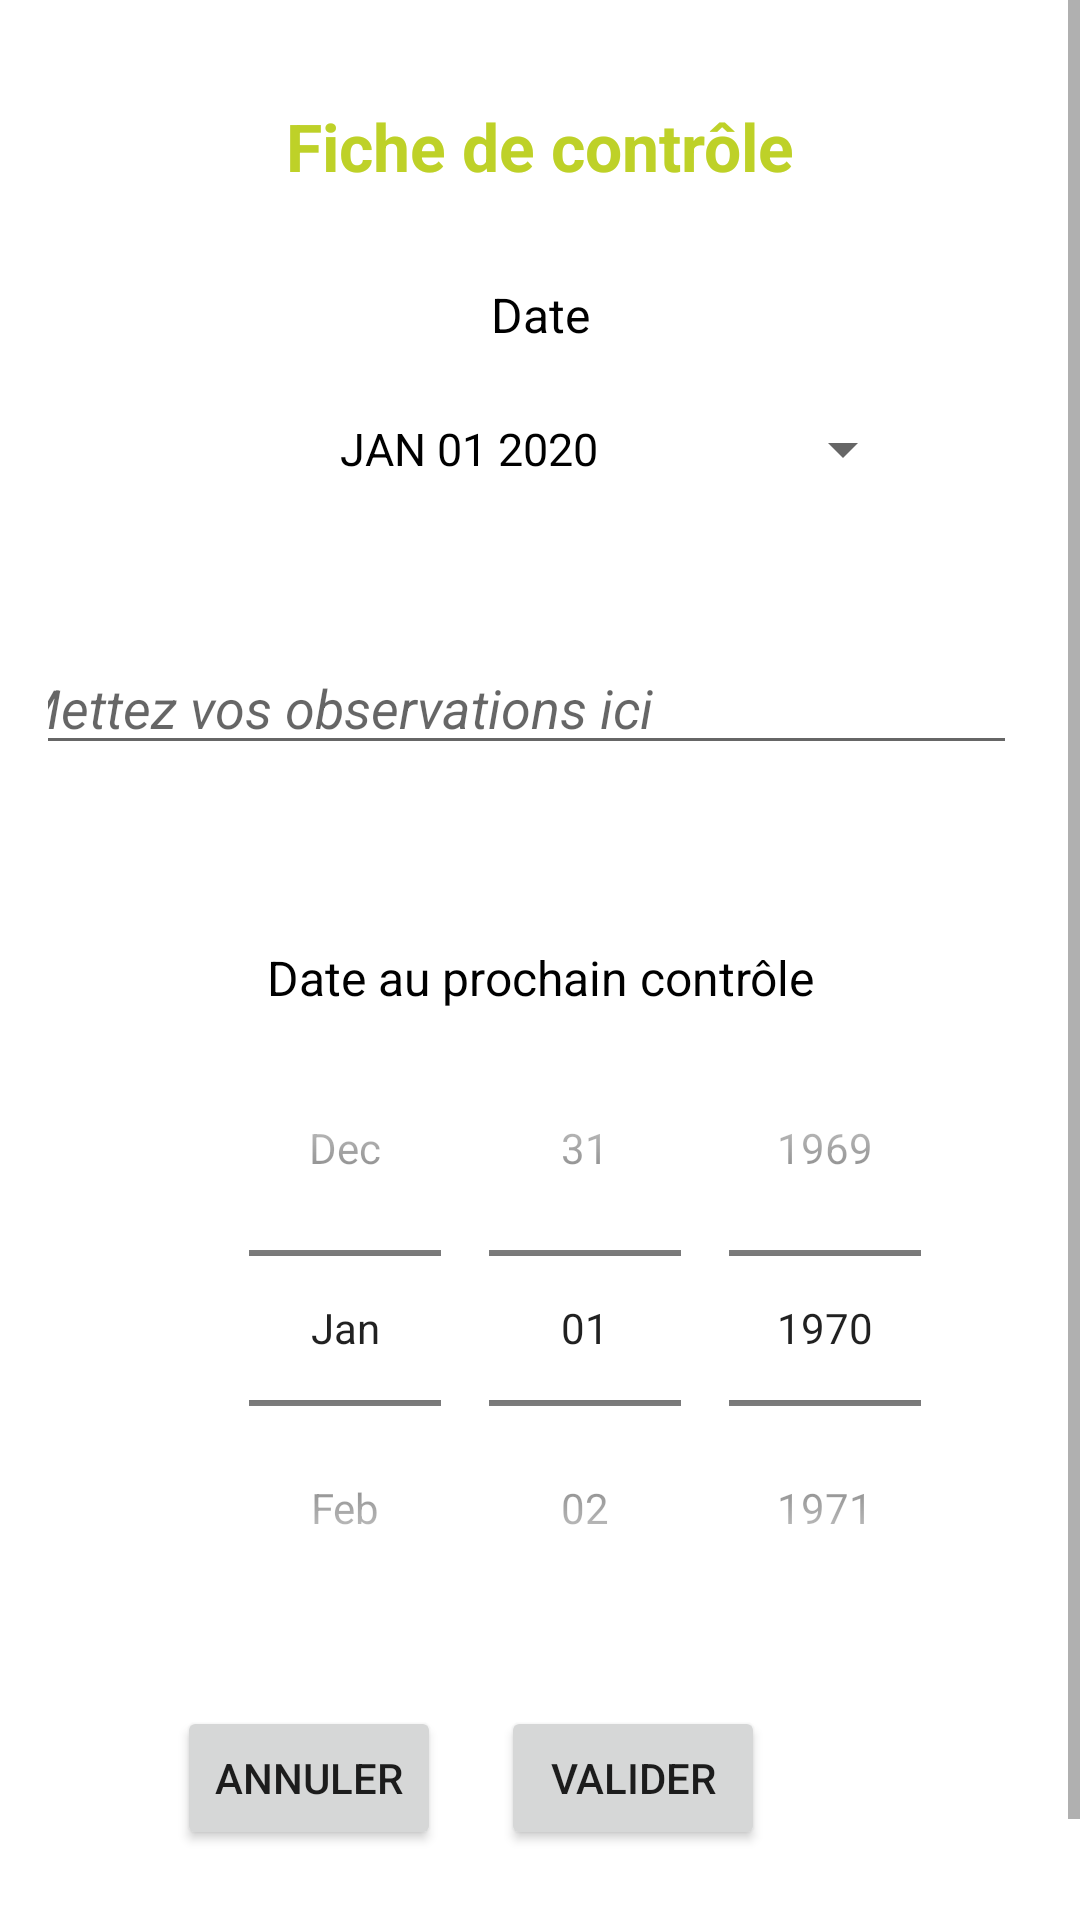

Reconstruct the res/layout file that produces this screen, plus the resources it refers to.
<!-- AndroidManifest.xml: application theme Theme.App_epi2 -->
<!-- res/layout/activity_fdc_creer.xml -->
<?xml version="1.0" encoding="utf-8"?>
<ScrollView xmlns:android="http://schemas.android.com/apk/res/android"
    xmlns:app="http://schemas.android.com/apk/res-auto"
    xmlns:tools="http://schemas.android.com/tools"
    android:layout_width="match_parent"
    android:layout_height="match_parent"
    tools:context=".FDC_Creer">

    <LinearLayout
        android:layout_width="match_parent"
        android:layout_height="match_parent"
        android:layout_marginTop="24dp"
        android:layout_marginStart="16dp"
        android:layout_marginEnd="16dp"
        android:orientation="vertical">

    <LinearLayout
        android:layout_width="358dp"
        android:layout_height="wrap_content"
        android:layout_gravity="center"
        android:layout_marginTop="10dp"
        android:orientation="vertical">
        <TextView
            android:layout_width="match_parent"
            android:layout_height="30dp"
            android:text="Fiche de contrôle"
            android:textAlignment="center"
            android:textSize="22sp"
            android:textColor="@color/speleo_vert"
            android:textStyle="bold"/>

        <TextView
            android:text="@string/date"
            android:layout_width="match_parent"
            android:layout_height="match_parent"
            android:textAlignment="center"
            android:textSize="16sp"
            android:layout_marginTop="30dp"
            android:textColor="@color/black"/>
        <Button
            android:id="@+id/datePickerButton"
            style="?android:spinnerStyle"
            android:layout_width="250dp"
            android:layout_height="wrap_content"
            android:layout_marginTop="10dp"
            android:layout_gravity="center"
            android:onClick="openDatePicker"
            android:text="JAN 01 2020"
            android:textColor="@color/black"
            android:textSize="15sp"
            android:textAlignment="center"
            app:layout_constraintLeft_toLeftOf="parent"
            app:layout_constraintRight_toRightOf="parent"
            app:layout_constraintTop_toBottomOf="@+id/textView" />
    </LinearLayout>
        <LinearLayout
            android:layout_width="358dp"
            android:layout_height="wrap_content"
            android:layout_gravity="center"
            android:layout_marginTop="10dp"
            android:orientation="vertical">

            <EditText
                android:id="@+id/inputObservation"
                android:layout_width="match_parent"
                android:layout_height="match_parent"
                android:layout_marginTop="30dp"
                android:layout_marginEnd="20dp"
                android:hint="Mettez vos observations ici"
                android:textStyle="italic"
                tools:ignore="TouchTargetSizeCheck" />
        </LinearLayout>
        <LinearLayout
            android:layout_width="362dp"
            android:layout_height="wrap_content"
            android:layout_gravity="center"
            android:layout_marginTop="10dp"
            android:orientation="vertical">

            <TextView
                android:layout_width="match_parent"
                android:layout_height="match_parent"
                android:layout_marginTop="50dp"
                android:text="Date au prochain contrôle"
                android:textAlignment="center"
                android:textColor="@color/black"
                android:textSize="16sp" />

            <DatePicker
                android:id="@+id/fdc_proch_date"
                android:layout_width="400dp"
                android:layout_height="wrap_content"
                android:calendarViewShown="false"
                android:datePickerMode="spinner"
                android:minDate="2022"
                android:spinnersShown="true" />
        </LinearLayout>

        <LinearLayout
            android:layout_width="262dp"
            android:layout_height="87dp"
            android:layout_gravity="center"
            android:layout_marginTop="10dp"
            android:layout_marginBottom="30dp"
            android:orientation="horizontal">

            <Button
                android:id="@+id/btnAnnuler"
                android:layout_width="wrap_content"
                android:layout_height="wrap_content"
                android:layout_margin="10dp"
                android:text="Annuler" />

            <Button
                android:id="@+id/btnValider"
                android:layout_width="wrap_content"
                android:layout_height="wrap_content"
                android:layout_margin="10dp"
                android:text="Valider" />

        </LinearLayout>


    </LinearLayout>
</ScrollView>
<!-- resources referenced by this layout -->
<resources>
  <color name="black">#FF000000</color>
  <color name="speleo_vert">#BED128</color>
  <string name="date">Date</string>
  <style name="Theme.App_epi2" parent="Theme.MaterialComponents.DayNight.DarkActionBar">
          
          <item name="colorPrimary">@color/purple_500</item>
          <item name="colorPrimaryVariant">@color/purple_700</item>
          <item name="colorOnPrimary">@color/white</item>
          
          <item name="colorSecondary">@color/teal_200</item>
          <item name="colorSecondaryVariant">@color/teal_700</item>
          <item name="colorOnSecondary">@color/black</item>
          
          <item name="android:statusBarColor" tools:targetApi="l">?attr/colorPrimaryVariant</item>
          
      </style>
  <color name="purple_500">#FF6200EE</color>
  <color name="purple_700">#FF3700B3</color>
  <color name="white">#FFFFFFFF</color>
  <color name="teal_200">#FF03DAC5</color>
  <color name="teal_700">#FF018786</color>
</resources>
